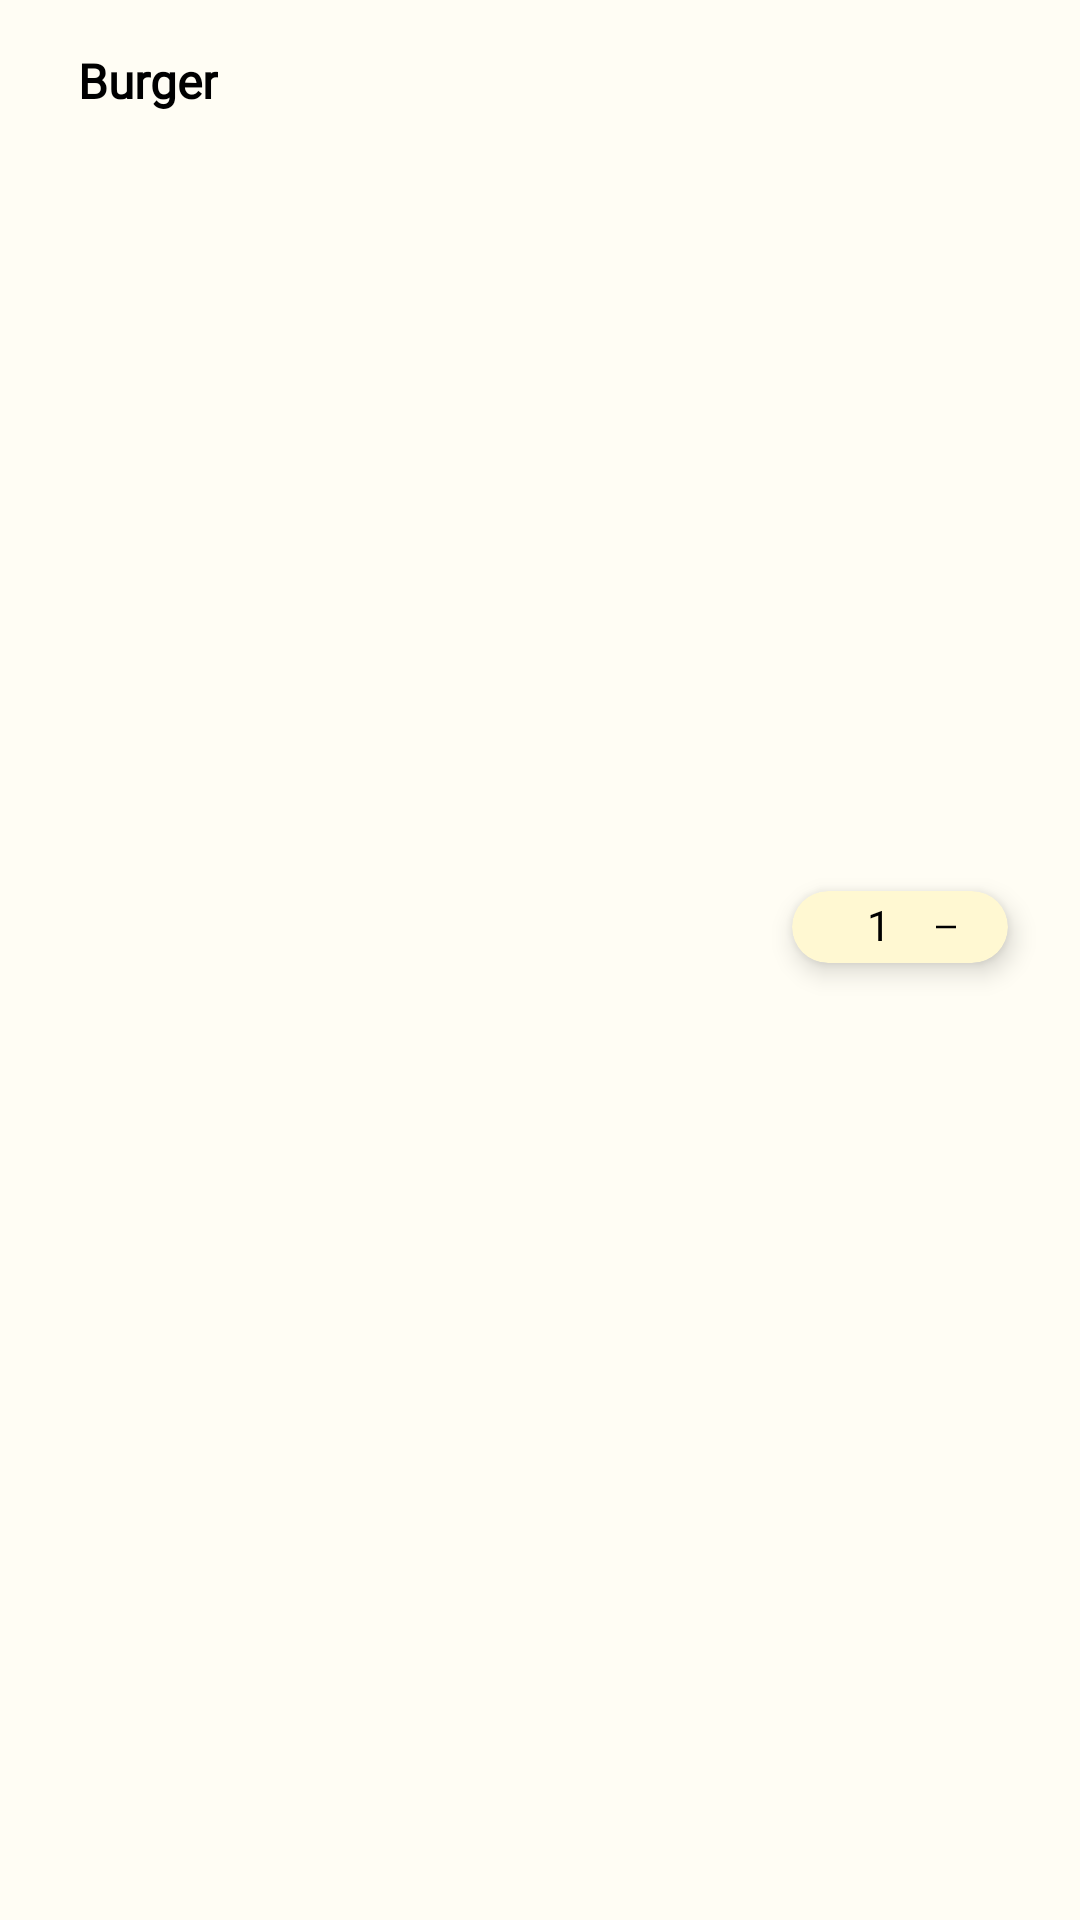

Here is an Android app screen rendered from its layout file. Give the layout XML and the strings, colors and styles it references.
<!-- AndroidManifest.xml: application theme MyTheme -->
<!-- res/layout/cart_item.xml -->
<?xml version="1.0" encoding="utf-8"?>
<androidx.constraintlayout.widget.ConstraintLayout xmlns:android="http://schemas.android.com/apk/res/android"
    xmlns:tools="http://schemas.android.com/tools"
    android:layout_width="match_parent"
    android:layout_height="80dp"
    xmlns:app="http://schemas.android.com/apk/res-auto"
    app:layout_constraintEnd_toEndOf="parent"
    app:layout_constraintStart_toStartOf="parent"
    app:layout_constraintTop_toBottomOf="@+id/constraintLayout"
    android:paddingLeft="10dp"
    android:paddingRight="10dp"
    android:background="#FFFDF4">


    <TextView
        android:id="@+id/txt1"
        android:layout_width="wrap_content"
        android:layout_height="wrap_content"
        android:layout_marginLeft="16dp"
        android:layout_marginTop="16dp"
        android:layout_marginBottom="40dp"
        android:fontFamily="@font/poppins_semibold"
        android:text="Burger"
        android:textColor="@color/black"
        android:textSize="16sp"
        android:textStyle="bold"
        app:layout_constraintBottom_toBottomOf="parent"
        app:layout_constraintStart_toStartOf="parent"
        app:layout_constraintTop_toTopOf="parent"
        app:layout_constraintVertical_bias="0.0" />

    <TextView
        android:id="@+id/txt3"
        android:layout_width="wrap_content"
        android:layout_height="wrap_content"
        android:layout_marginStart="359dp"
        android:layout_marginLeft="359dp"
        android:layout_marginTop="49dp"
        android:layout_marginEnd="16dp"
        android:layout_marginRight="16dp"
        android:layout_marginBottom="16dp"
        android:text="\u20B9199.00"
        android:textColor="@color/black"
        android:textSize="10sp"
        app:layout_constraintBottom_toBottomOf="parent"
        app:layout_constraintEnd_toEndOf="parent"
        app:layout_constraintStart_toStartOf="parent"
        app:layout_constraintTop_toTopOf="parent"
        tools:ignore="MissingConstraints" />

    <androidx.cardview.widget.CardView
        android:id="@+id/cardView2"
        android:layout_width="72dp"
        android:layout_height="24dp"
        android:layout_marginTop="17dp"
        android:layout_marginEnd="14dp"
        android:layout_marginRight="14dp"
        android:layout_marginBottom="39dp"
        android:backgroundTint="#FFF8D2"
        app:cardCornerRadius="15dp"
        app:cardElevation="5dp"
        app:layout_constraintBottom_toBottomOf="parent"
        app:layout_constraintEnd_toEndOf="parent"
        app:layout_constraintTop_toTopOf="parent"
        tools:ignore="MissingConstraints">

        <androidx.constraintlayout.widget.ConstraintLayout
            android:layout_width="63dp"
            android:layout_height="match_parent">

            <ImageView
                android:id="@+id/imageView6"
                android:layout_width="wrap_content"
                android:layout_height="wrap_content"
                android:layout_marginStart="7dp"
                android:layout_marginLeft="10dp"
                android:layout_marginTop="3dp"
                android:layout_marginBottom="3dp"
                android:paddingLeft="5dp"
                android:src="@drawable/ic_baseline_add_24"
                app:layout_constraintBottom_toBottomOf="parent"
                app:layout_constraintEnd_toEndOf="parent"
                app:layout_constraintHorizontal_bias="0.0"
                app:layout_constraintStart_toStartOf="parent"
                app:layout_constraintTop_toTopOf="parent" />

            <TextView
                android:id="@+id/txt2"
                android:layout_width="wrap_content"
                android:layout_height="19dp"
                android:layout_marginStart="8dp"
                android:layout_marginLeft="8dp"
                android:layout_marginBottom="2dp"
                android:paddingLeft="5dp"
                android:paddingRight="5dp"
                android:text="1"
                android:textColor="@color/black"
                app:layout_constraintBottom_toBottomOf="parent"
                app:layout_constraintStart_toEndOf="@+id/imageView6"
                app:layout_constraintTop_toTopOf="parent"
                app:layout_constraintVertical_bias="0.6" />

            <ImageView
                android:layout_width="wrap_content"
                android:layout_height="wrap_content"
                android:layout_marginRight="2dp"
                android:src="@drawable/ic_baseline_horizontal_rule_24"
                app:layout_constraintBottom_toBottomOf="parent"
                app:layout_constraintEnd_toEndOf="parent"
                app:layout_constraintHorizontal_bias="0.631"
                app:layout_constraintStart_toEndOf="@+id/txt2"
                app:layout_constraintTop_toTopOf="parent" />

        </androidx.constraintlayout.widget.ConstraintLayout>

    </androidx.cardview.widget.CardView>




</androidx.constraintlayout.widget.ConstraintLayout>
<!-- resources referenced by this layout -->
<resources>
  <color name="black">#FF000000</color>
  <!-- drawable ic_baseline_horizontal_rule_24 (drawable) -->
  <vector android:height="10dp" android:tint="#000000"
      android:viewportHeight="24" android:viewportWidth="24"
      android:width="10dp" xmlns:android="http://schemas.android.com/apk/res/android">
      <path android:fillColor="@android:color/white"
          android:fillType="evenOdd" android:pathData="M4,11h16v2h-16z"/>
  </vector>
  <style name="MyTheme" parent="Theme.MaterialComponents.DayNight.NoActionBar">
          
          <item name="colorPrimary">@color/yellow</item>
          <item name="colorPrimaryVariant">@color/yellow</item>
          <item name="colorOnPrimary">@color/white</item>
          
          <item name="colorSecondary">@color/teal_200</item>
          <item name="colorSecondaryVariant">@color/teal_700</item>
          <item name="colorOnSecondary">@color/black</item>
          
          <item name="android:statusBarColor" tools:targetApi="21">?attr/colorPrimaryVariant</item>
          
      </style>
  <color name="yellow">#FFD243</color>
  <color name="white">#FFFFFFFF</color>
  <color name="teal_200">#FF03DAC5</color>
  <color name="teal_700">#FF018786</color>
</resources>
